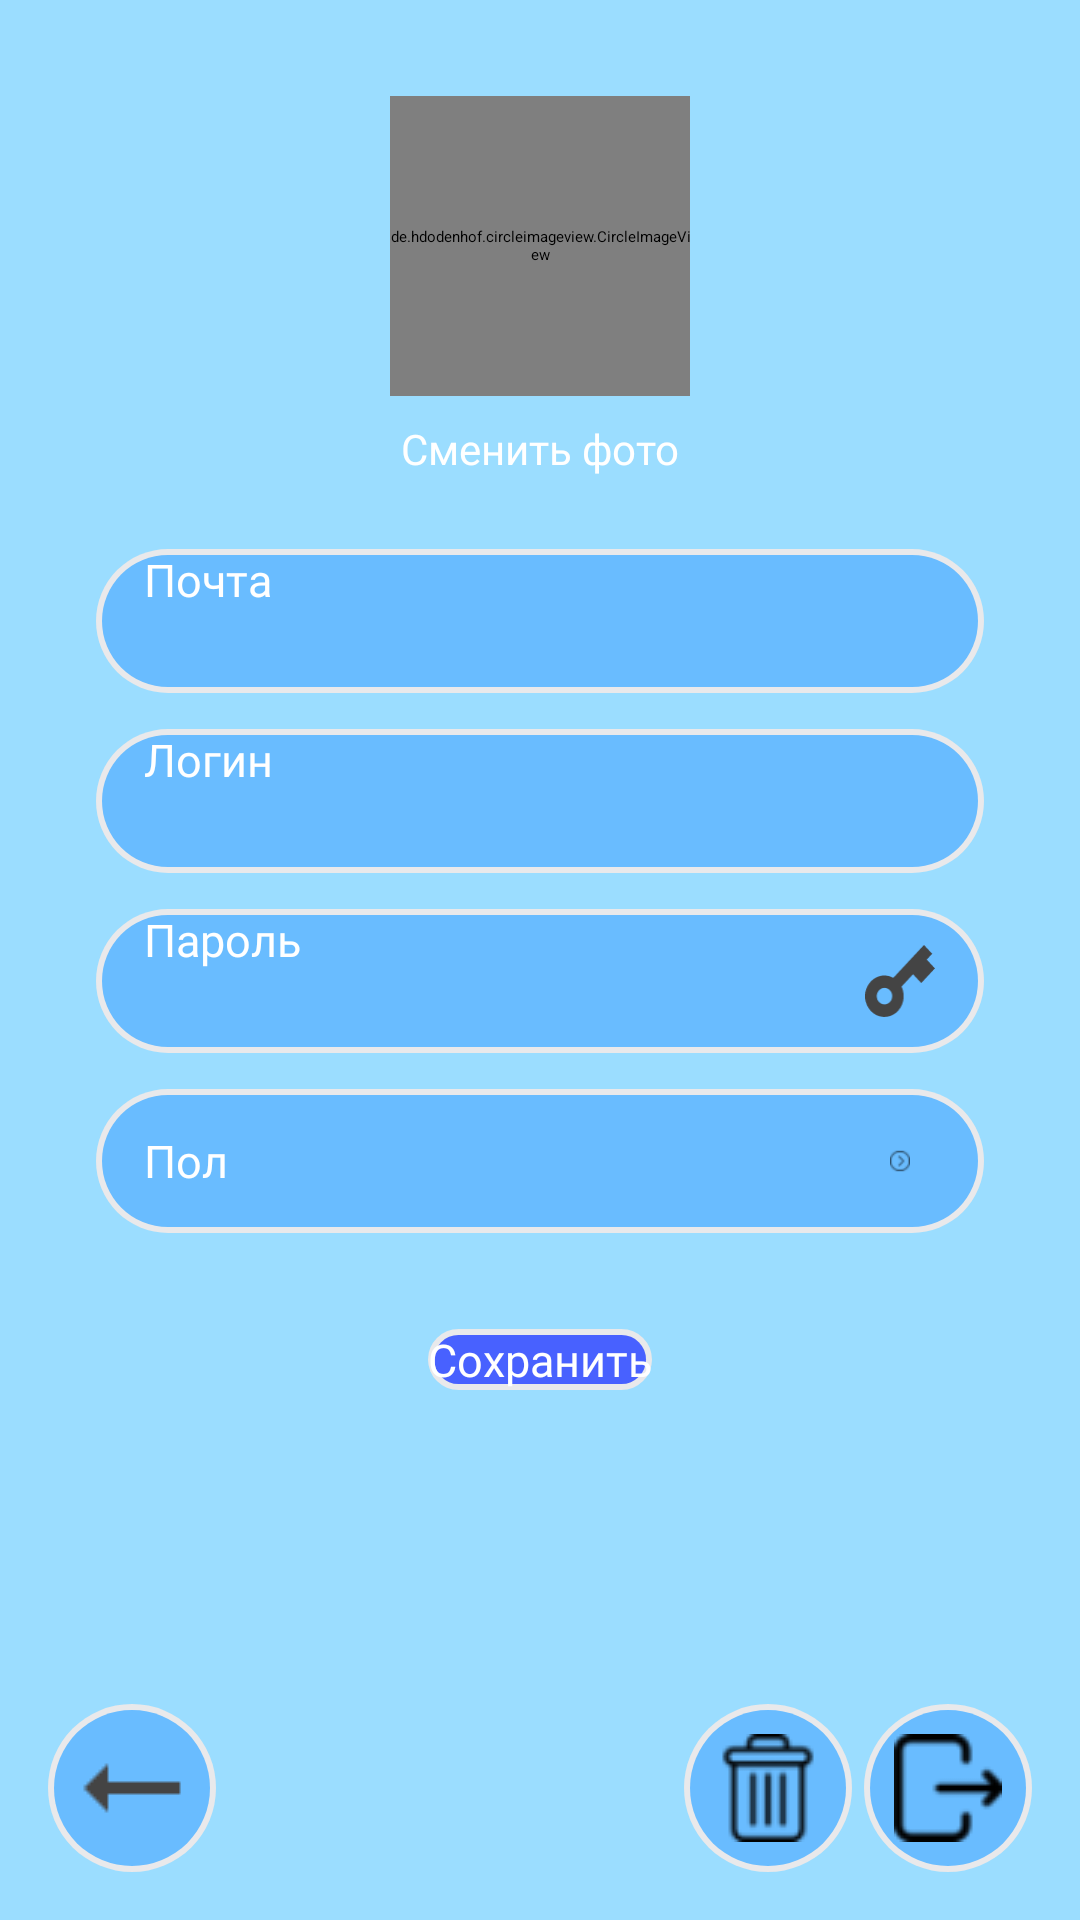

Write the Android layout XML for this screen, with the resource values it uses.
<!-- AndroidManifest.xml: application theme Theme.Travelapp -->
<!-- res/layout/activity_profile.xml -->
<?xml version="1.0" encoding="utf-8"?>
<androidx.constraintlayout.widget.ConstraintLayout
    xmlns:android="http://schemas.android.com/apk/res/android"
    xmlns:app="http://schemas.android.com/apk/res-auto"
    xmlns:tools="http://schemas.android.com/tools"
    android:id="@+id/root_layout"
    android:layout_width="match_parent"
    android:layout_height="match_parent"
    android:background="#9BDDFF"
    tools:context=".view.activities.profile.ProfileActivity">

    
    <de.hdodenhof.circleimageview.CircleImageView
        android:id="@+id/avatar"
        android:layout_width="100dp"
        android:layout_height="100dp"
        android:layout_marginTop="32dp"
        android:src="@drawable/user_default_avatar"
        android:scaleType="centerCrop"
        app:layout_constraintTop_toTopOf="parent"
        app:layout_constraintStart_toStartOf="parent"
        app:layout_constraintEnd_toEndOf="parent"
        app:civ_border_width="0dp" />

    
    <TextView
        android:id="@+id/changePhoto"
        android:layout_width="wrap_content"
        android:layout_height="wrap_content"
        android:text="@string/profile_change_avatar_text"
        android:clickable="true"
        android:focusable="true"
        android:textColor="#FFFFFF"
        android:textSize="14sp"
        android:layout_marginTop="8dp"
        android:textAppearance="@style/CurrentCityStyle"
        app:layout_constraintTop_toBottomOf="@id/avatar"
        app:layout_constraintStart_toStartOf="parent"
        app:layout_constraintEnd_toEndOf="parent" />

    
    <EditText
        android:id="@+id/emailInput"
        android:layout_width="0dp"
        android:layout_height="48dp"
        android:layout_marginTop="24dp"
        android:background="@drawable/profile_field_frame"
        android:hint="@string/email_label"
        android:textAppearance="@style/ProfileFieldLabelsStyle"
        android:paddingStart="16dp"
        app:layout_constraintTop_toBottomOf="@id/changePhoto"
        app:layout_constraintStart_toStartOf="parent"
        app:layout_constraintEnd_toEndOf="parent"
        android:layout_marginStart="32dp"
        android:layout_marginEnd="32dp"
        tools:ignore="RtlSymmetry" />

    

    
    <EditText
        android:id="@+id/loginInput"
        android:layout_width="0dp"
        android:layout_height="48dp"
        android:layout_marginTop="12dp"
        android:background="@drawable/profile_field_frame"
        android:focusable="true"
        android:clickable="true"
        android:hint="@string/login_label"
        android:paddingStart="16dp"
        android:textAppearance="@style/ProfileFieldLabelsStyle"
        app:layout_constraintEnd_toEndOf="@id/emailInput"
        app:layout_constraintHorizontal_bias="1.0"
        app:layout_constraintStart_toStartOf="@id/emailInput"
        app:layout_constraintTop_toBottomOf="@id/emailInput"
        tools:ignore="RtlSymmetry" />

    <LinearLayout
        android:id="@+id/password_input_frame"
        android:layout_width="0dp"
        android:layout_height="48dp"
        android:layout_marginTop="12dp"
        android:background="@drawable/profile_field_frame"
        android:orientation="horizontal"
        android:gravity="center_vertical"
        app:layout_constraintTop_toBottomOf="@id/loginInput"
        app:layout_constraintStart_toStartOf="@id/loginInput"
        app:layout_constraintEnd_toEndOf="@id/loginInput">

        <EditText
            android:id="@+id/passwordInput"
            android:layout_width="0dp"
            android:layout_height="match_parent"
            android:layout_weight="1"
            android:hint="@string/password_label"
            android:inputType="textPassword"
            android:textAppearance="@style/ProfileFieldLabelsStyle"
            android:background="@null"
            android:paddingStart="16dp"
            tools:ignore="RtlSymmetry" />

        <ImageButton
            android:id="@+id/passwordToggle"
            android:layout_width="24dp"
            android:layout_height="24dp"
            android:layout_marginEnd="16dp"
            android:background="@null"
            android:src="@drawable/ic_visibility_off"
            android:contentDescription="@string/password_toggle_visibility_image_description" />
    </LinearLayout>

    
    <LinearLayout
        android:id="@+id/gender_input_frame"
        android:layout_width="0dp"
        android:layout_height="48dp"
        android:layout_marginTop="12dp"
        android:background="@drawable/profile_field_frame"
        android:orientation="horizontal"
        android:gravity="center_vertical"
        app:layout_constraintTop_toBottomOf="@id/password_input_frame"
        app:layout_constraintStart_toStartOf="@id/password_input_frame"
        app:layout_constraintEnd_toEndOf="@id/password_input_frame">

        <TextView
            android:id="@+id/genderLabel"
            android:layout_width="0dp"
            android:layout_height="match_parent"
            android:layout_weight="1"
            android:hint="@string/gender_choice_label"
            android:gravity="center_vertical"
            android:paddingStart="16dp"
            android:background="@null"
            android:focusable="false"
            android:clickable="true"
            android:textAppearance="@style/ProfileFieldLabelsStyle"
            tools:ignore="RtlSymmetry" />

        <ImageButton
            android:id="@+id/genderArrow"
            android:layout_width="24dp"
            android:layout_height="24dp"
            android:layout_marginEnd="16dp"
            android:background="@null"
            android:src="@drawable/sex_choice_arrow"
            android:contentDescription="@string/gender_selector" />
    </LinearLayout>

    
    <Button
        android:id="@+id/saveButton"
        android:layout_width="wrap_content"
        android:layout_height="wrap_content"
        android:layout_marginTop="32dp"
        android:text="@string/profile_save_button_label"
        android:textAppearance="@style/ProfileFieldLabelsStyle"
        android:background="@drawable/profile_save_button_frame"
        android:backgroundTint="@android:color/transparent"
        android:backgroundTintMode="src_over"
        app:layout_constraintTop_toBottomOf="@id/gender_input_frame"
        app:layout_constraintStart_toStartOf="parent"
        app:layout_constraintEnd_toEndOf="parent" />

    <ImageButton
        android:id="@+id/back_button"
        android:layout_width="56dp"
        android:layout_height="56dp"
        android:layout_margin="16dp"
        android:background="@drawable/round_icon_button"
        android:src="@drawable/ic_back"
        android:scaleType="centerInside"
        android:contentDescription="@string/back_button"
        app:layout_constraintBottom_toBottomOf="parent"
        app:layout_constraintStart_toStartOf="parent" />

    <LinearLayout
        android:id="@+id/button_container"
        android:layout_width="wrap_content"
        android:layout_height="wrap_content"
        android:orientation="horizontal"
        android:layout_margin="16dp"
        app:layout_constraintBottom_toBottomOf="parent"
        app:layout_constraintEnd_toEndOf="parent">

        
        <ImageButton
            android:id="@+id/delete_button"
            android:layout_width="56dp"
            android:layout_height="56dp"
            android:background="@drawable/round_icon_button"
            android:src="@drawable/ic_delete_big"
            android:scaleType="centerInside" />

        
        <ImageButton
            android:id="@+id/logout_button"
            android:layout_width="56dp"
            android:layout_height="56dp"
            android:layout_marginStart="4dp"
            android:background="@drawable/round_icon_button"
            android:contentDescription="@string/logout_button_icon"
            android:src="@drawable/ic_logout"
            android:scaleType="centerInside" />

    </LinearLayout>

    <ProgressBar
        android:id="@+id/progressBar"
        style="?android:attr/progressBarStyleLarge"
        android:layout_width="wrap_content"
        android:layout_height="wrap_content"
        android:layout_marginTop="16dp"
        android:visibility="gone"
        app:layout_constraintTop_toBottomOf="@id/saveButton"
        app:layout_constraintStart_toStartOf="parent"
        app:layout_constraintEnd_toEndOf="parent" />

    
    <TextView
        android:id="@+id/errorText"
        android:layout_width="wrap_content"
        android:layout_height="wrap_content"
        android:layout_marginTop="8dp"
        android:textColor="@android:color/holo_red_dark"
        android:textSize="16sp"
        android:visibility="gone"
        app:layout_constraintTop_toBottomOf="@id/progressBar"
        app:layout_constraintStart_toStartOf="parent"
        app:layout_constraintEnd_toEndOf="parent"
        android:text="@string/error_text" />

</androidx.constraintlayout.widget.ConstraintLayout>
<!-- resources referenced by this layout -->
<resources>
  <!-- drawable profile_field_frame (drawable) -->
  <layer-list xmlns:android="http://schemas.android.com/apk/res/android">
      <item>
          <shape android:shape="rectangle">
              <solid android:color="#E9E9EB" />
              <corners android:radius="34.5dp"/>
          </shape>
      </item>
  
      <item android:left="2dp" android:top="2dp" android:right="2dp" android:bottom="2dp">
          <shape android:shape="rectangle">
              <solid android:color="#69BCFF" />
              <corners android:radius="32.5dp"/>
          </shape>
      </item>
  </layer-list>
  <!-- drawable profile_save_button_frame (drawable) -->
  <layer-list xmlns:android="http://schemas.android.com/apk/res/android">
      <item>
          <shape android:shape="rectangle">
              <solid android:color="#E9E9EB" />
              <corners android:radius="34.5dp"/>
          </shape>
      </item>
  
      <item android:left="2dp" android:top="2dp" android:right="2dp" android:bottom="2dp">
          <shape android:shape="rectangle">
              <solid android:color="#4861FF" />
              <corners android:radius="32.5dp"/>
          </shape>
      </item>
  </layer-list>
  <!-- drawable round_icon_button (drawable) -->
  <layer-list xmlns:android="http://schemas.android.com/apk/res/android">
      
      <item>
          <shape android:shape="oval">
              <solid android:color="#E9E9EB" /> 
          </shape>
      </item>
  
      
      <item android:left="2dp" android:top="2dp" android:right="2dp" android:bottom="2dp">
          <shape android:shape="oval">
              <solid android:color="#69BCFF" /> 
          </shape>
      </item>
  </layer-list>
  <string name="back_button">back image\n</string>
  <string name="email_label">Почта</string>
  <string name="error_text">Ошибка</string>
  <string name="gender_choice_label">Пол</string>
  <string name="gender_selector">Gender Selector</string>
  <string name="login_label">Логин</string>
  <string name="logout_button_icon">logout button icon</string>
  <string name="password_label">Пароль</string>
  <string name="password_toggle_visibility_image_description">just password logo</string>
  <string name="profile_change_avatar_text">Сменить фото</string>
  <string name="profile_save_button_label">Сохранить</string>
  <style name="CurrentCityStyle">
          <item name="android:textSize">30sp</item>
          <item name="android:textColor">#FFFFFF</item>
          <item name="android:fontFamily">@font/montserrat_semi_bold</item>
          <item name="android:lineHeight">37sp</item>
          <item name="android:letterSpacing">0</item>
      </style>
  <style name="ProfileFieldLabelsStyle">
          <item name="android:textSize">15sp</item>
          <item name="android:textColor">#FFFFFF</item>
          <item name="android:fontFamily">@font/montserrat_semi_bold</item>
          <item name="android:lineHeight">37sp</item>
          <item name="android:letterSpacing">0</item>
      </style>
</resources>
